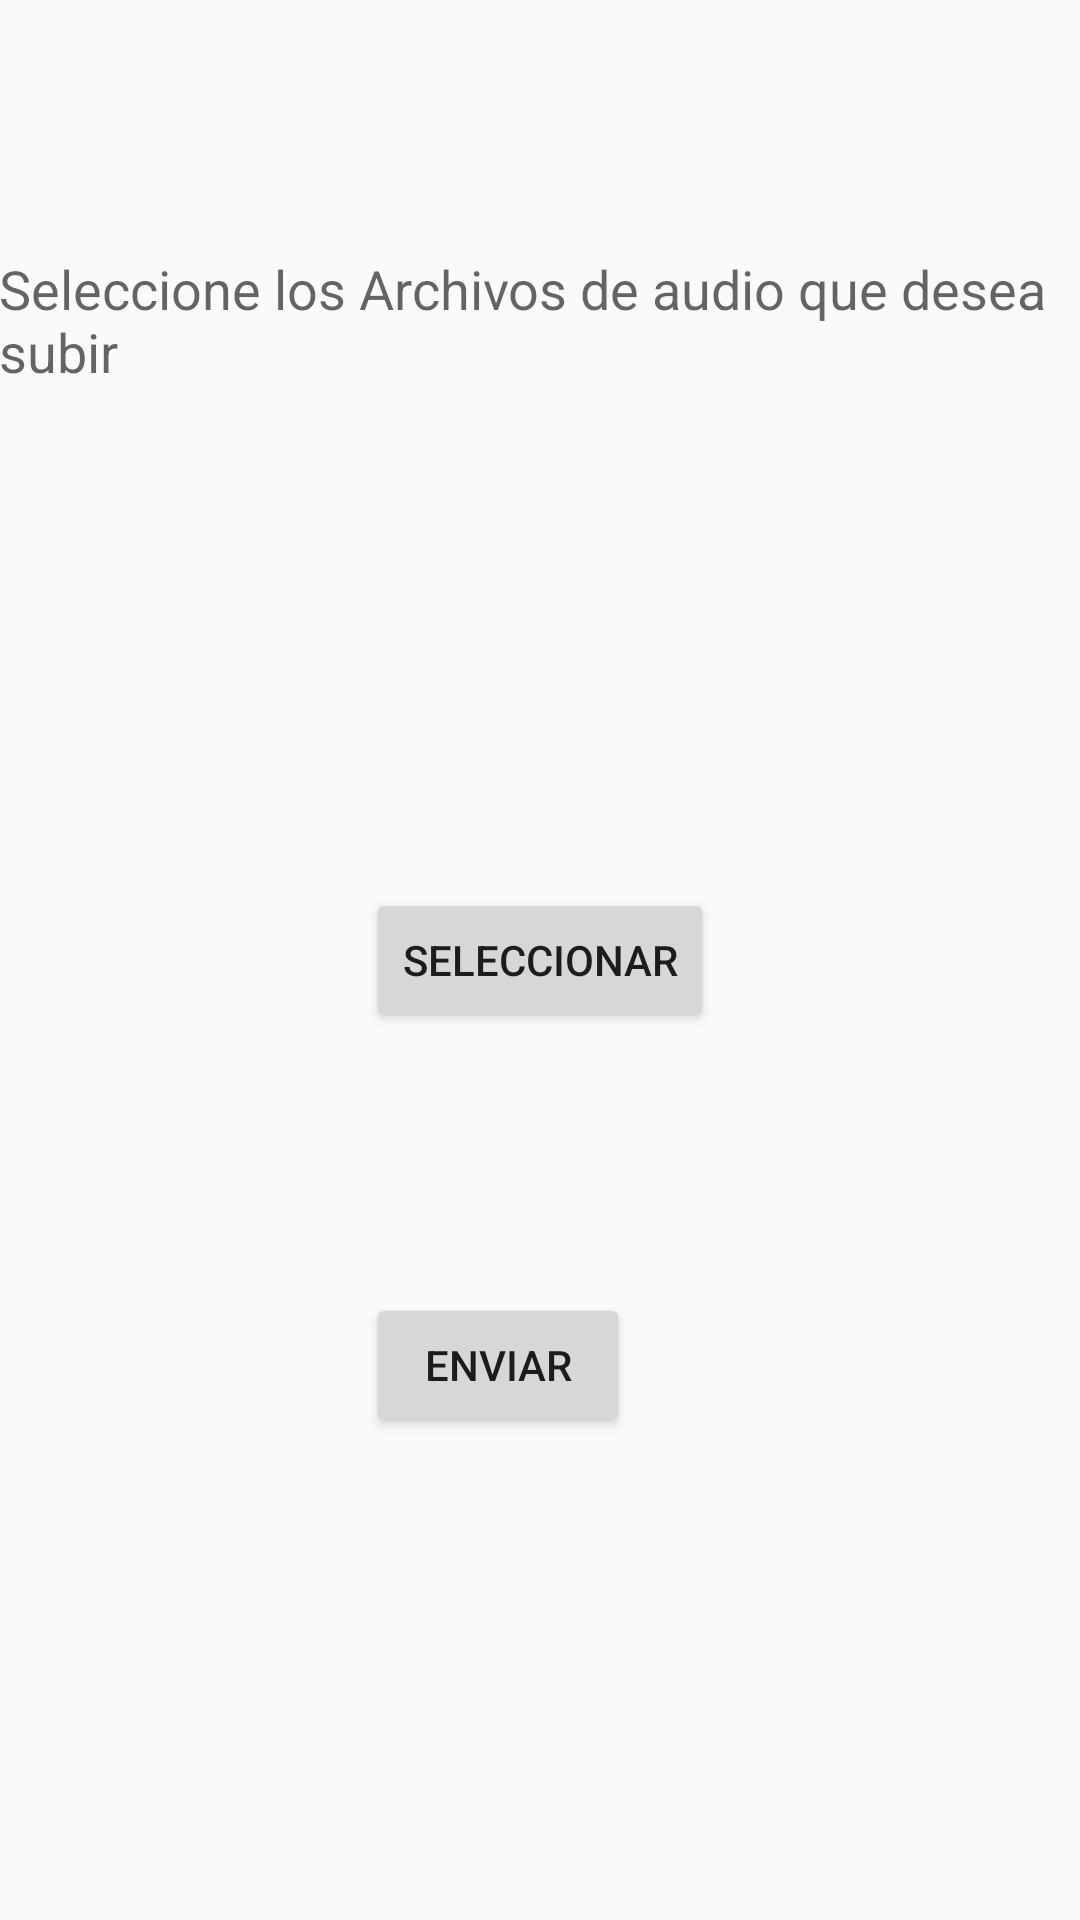

Here is an Android app screen rendered from its layout file. Give the layout XML and the strings, colors and styles it references.
<!-- AndroidManifest.xml: application theme AppTheme -->
<!-- res/layout/activity_music.xml -->
<?xml version="1.0" encoding="utf-8"?>
<RelativeLayout xmlns:android="http://schemas.android.com/apk/res/android"
    xmlns:tools="http://schemas.android.com/tools"
    android:layout_width="match_parent"
    android:layout_height="match_parent"
    android:paddingBottom="@dimen/activity_vertical_margin"
    android:paddingLeft="@dimen/activity_horizontal_margin"
    android:paddingRight="@dimen/activity_horizontal_margin"
    android:paddingTop="@dimen/activity_vertical_margin"
    tools:context="com.example.akusei.pruebaintents.MusicActivity">

    <Button
        android:layout_width="wrap_content"
        android:layout_height="wrap_content"
        android:text="Seleccionar"
        android:id="@+id/button6"
        android:layout_centerVertical="true"
        android:layout_centerHorizontal="true"
        android:onClick="seleccionarAudio"/>

    <Button
        android:layout_width="wrap_content"
        android:layout_height="wrap_content"
        android:text="Enviar"
        android:id="@+id/button7"
        android:layout_below="@+id/button6"
        android:layout_alignStart="@+id/button6"
        android:layout_marginTop="87dp"
        android:onClick="enviarAudio"/>

    <TextView
        android:layout_width="wrap_content"
        android:layout_height="wrap_content"
        android:textAppearance="?android:attr/textAppearanceMedium"
        android:text="Seleccione los Archivos de audio que desea subir"
        android:id="@+id/textView3"
        android:layout_alignParentTop="true"
        android:layout_marginTop="84dp"
        android:layout_alignParentStart="true" />
</RelativeLayout>
<!-- resources referenced by this layout -->
<resources>
  <style name="AppTheme" parent="Theme.AppCompat.Light.NoActionBar">
          <item name="colorPrimary">@color/colorPrimary</item>
          <item name="colorPrimaryDark">@color/colorPrimaryDark</item>
          <item name="colorAccent">@color/colorAccent</item>
  
          <item name="android:windowDrawsSystemBarBackgrounds">true</item>
          <item name="android:statusBarColor">@android:color/transparent</item>
      </style>
  <!-- not gathered from this repository: default colours our renderer supplied (Android Studio template values) -->
  <color name="colorPrimary">#FF6200EE</color>
  <color name="colorPrimaryDark">#FF3700B3</color>
  <color name="colorAccent">#FF03DAC5</color>
</resources>
